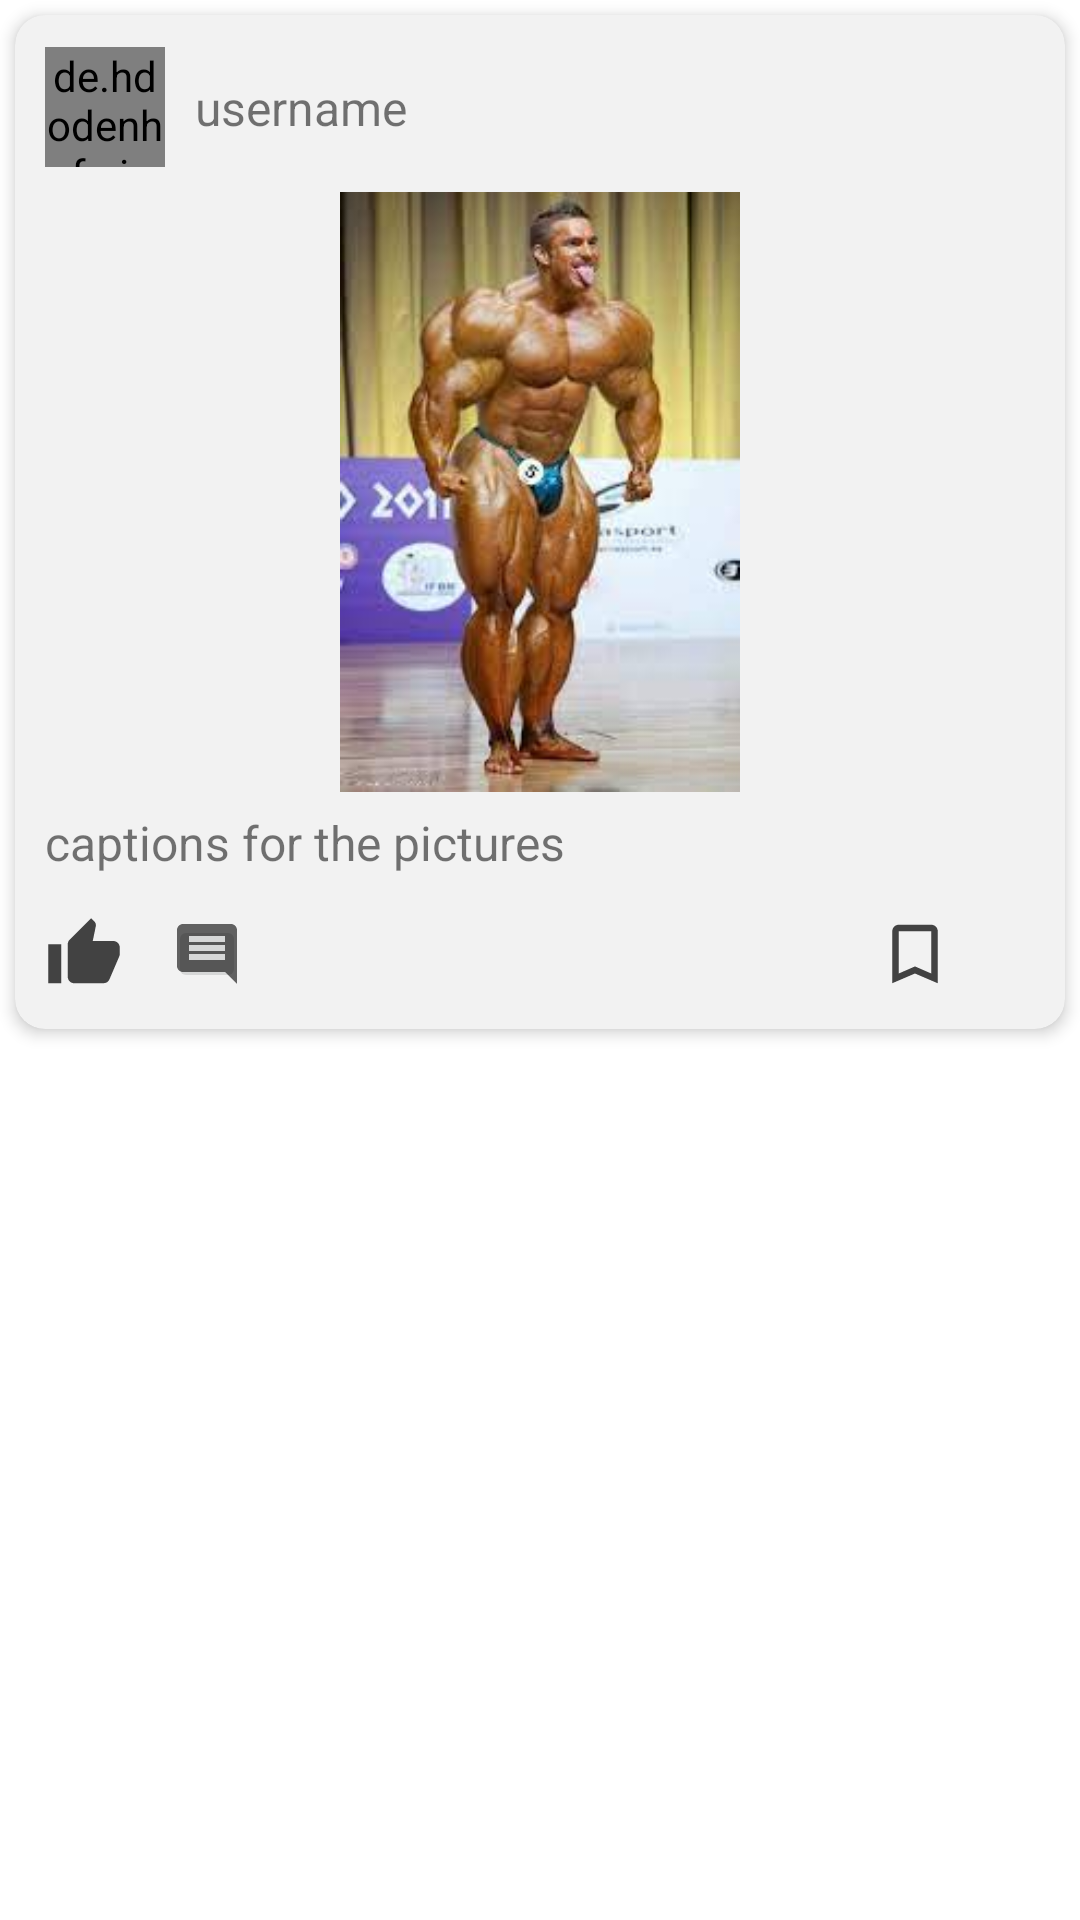

Write the Android layout XML for this screen, with the resource values it uses.
<!-- AndroidManifest.xml: application theme Theme.Fitnergy -->
<!-- res/layout/newsfeedlayout.xml -->
<?xml version="1.0" encoding="utf-8"?>
<LinearLayout
    xmlns:android="http://schemas.android.com/apk/res/android"
    xmlns:app="http://schemas.android.com/apk/res-auto"
    xmlns:tools="http://schemas.android.com/tools"
    android:layout_width="wrap_content"
    android:layout_height="wrap_content"
    android:orientation="vertical"
    >

    
    <androidx.cardview.widget.CardView
        android:id="@+id/card_view"
        android:layout_width="wrap_content"
        android:layout_height="338dp"
        android:layout_margin="5dp"
        app:cardBackgroundColor="#f2f2f2"
        app:cardCornerRadius="10dp"
        app:cardElevation="3dp"
        app:cardMaxElevation="12dp"
        app:cardPreventCornerOverlap="false"
        app:cardUseCompatPadding="false">

        <LinearLayout
            android:layout_width="393dp"
            android:layout_height="wrap_content"
            android:layout_margin="10dp"
            android:orientation="horizontal">

            <de.hdodenhof.circleimageview.CircleImageView
                android:id="@+id/iv_image"
                android:layout_width="40dp"
                android:layout_height="40dp"
                android:layout_gravity="center"
                android:src="@drawable/post"
                app:civ_border_color="#FF000000"
                app:civ_border_width="2dp" />

            <TextView
                android:id="@+id/username"
                android:layout_width="160dp"
                android:layout_height="wrap_content"
                android:layout_margin="10dp"
                android:text="username"
                android:textSize="16sp" />


        </LinearLayout>

        <ImageView
            android:id="@+id/imagepost"
            android:layout_width="200dp"
            android:layout_height="200dp"
            android:layout_gravity="center"
            android:layout_marginBottom="10dp"
            android:orientation="vertical"
            android:src="@drawable/pic3" />

        <TextView
            android:id="@+id/caption"
            android:layout_width="372dp"
            android:layout_height="32dp"
            android:layout_marginStart="10dp"
            android:layout_marginTop="265dp"
            android:layout_marginEnd="10dp"
            android:layout_marginBottom="1dp"
            android:text="captions for the pictures"
            android:textSize="16sp" />

        <LinearLayout
            android:layout_width="393dp"
            android:layout_height="28dp"
            android:layout_marginTop="300dp"
            android:layout_marginBottom="100dp"
            android:orientation="horizontal">

            <CheckBox
                android:id="@+id/likebtn"
                android:layout_width="26dp"
                android:layout_height="26dp"
                android:layout_marginStart="10dp"
                android:background="@drawable/likebutton"
                android:button="@null"
                android:checked="false"></CheckBox>

            <ImageButton
                android:id="@+id/comments"
                android:layout_width="26dp"
                android:layout_height="26dp"
                android:layout_marginStart="15dp"
                android:src="@drawable/comment" />


            <CheckBox
                android:id="@+id/bookmark"
                android:layout_width="26dp"
                android:layout_height="26dp"
                android:layout_marginStart="210dp"
                android:background="@drawable/bookmark"
                android:button="@null"
                android:checked="false"></CheckBox>

        </LinearLayout>

    </androidx.cardview.widget.CardView>

</LinearLayout>
<!-- resources referenced by this layout -->
<resources>
  <!-- drawable bookmark (drawable) -->
  <?xml version="1.0" encoding="utf-8"?>
  <selector xmlns:android="http://schemas.android.com/apk/res/android">
  
      <item android:state_checked="true"
          android:drawable="@drawable/ic_baseline_bookmark_24"/>
  
      <item android:drawable="@drawable/ic_baseline_bookmark_border_24"/>
  
  </selector>
  <!-- drawable comment (drawable) -->
  <vector
      xmlns:android="http://schemas.android.com/apk/res/android"
      android:width="24dp"
      android:height="24dp"
      android:viewportWidth="24"
      android:viewportHeight="24"
      android:tint="?attr/colorControlNormal">
      <path
          android:fillColor="@android:color/white"
          android:pathData="M21.99,4c0,-1.1 -0.89,-2 -1.99,-2L4,2c-1.1,0 -2,0.9 -2,2v12c0,1.1 0.9,2 2,2h14l4,4 -0.01,-18zM18,14L6,14v-2h12v2zM18,11L6,11L6,9h12v2zM18,8L6,8L6,6h12v2z"/>
  </vector>
  <!-- drawable likebutton (drawable) -->
  <?xml version="1.0" encoding="utf-8"?>
  <selector xmlns:android="http://schemas.android.com/apk/res/android">
      <item android:state_checked="true"
          android:drawable="@drawable/ic_thumb_up_blue_24dp"/>
  
      <item android:drawable="@drawable/like"/>
  
  </selector>
  <style name="Theme.Fitnergy" parent="Theme.MaterialComponents.DayNight.DarkActionBar">
          
          <item name="colorPrimary">#2E5FAA</item>
          <item name="colorPrimaryVariant">#65A1FF</item>
          <item name="colorOnPrimary">@color/white</item>
  
          
          <item name="colorSecondary">@color/teal_200</item>
          <item name="colorSecondaryVariant">@color/teal_700</item>
          <item name="colorOnSecondary">@color/black</item>
          
          <item name="android:statusBarColor" tools:targetApi="l">?attr/colorPrimaryVariant</item>
          
      </style>
  <!-- drawable ic_baseline_bookmark_24 (drawable) -->
  <vector android:height="24dp" android:tint="#262626"
      android:viewportHeight="24" android:viewportWidth="24"
      android:width="24dp" xmlns:android="http://schemas.android.com/apk/res/android">
      <path android:fillColor="@android:color/white" android:pathData="M17,3H7c-1.1,0 -1.99,0.9 -1.99,2L5,21l7,-3 7,3V5c0,-1.1 -0.9,-2 -2,-2z"/>
  </vector>
  <!-- drawable ic_baseline_bookmark_border_24 (drawable) -->
  <vector
      xmlns:android="http://schemas.android.com/apk/res/android"
      android:width="24dp"
      android:height="24dp"
      android:viewportWidth="24"
      android:viewportHeight="24"
      android:tint="@color/cardview_dark_background">
      <path
          android:fillColor="@android:color/white"
          android:pathData="M17,3L7,3c-1.1,0 -1.99,0.9 -1.99,2L5,21l7,-3 7,3L19,5c0,-1.1 -0.9,-2 -2,-2zM17,18l-5,-2.18L7,18L7,5h10v13z"/>
  </vector>
  <!-- drawable ic_thumb_up_blue_24dp (drawable) -->
  <vector android:height="24dp" android:tint="#0040FF"
      android:viewportHeight="24" android:viewportWidth="24"
      android:width="24dp" xmlns:android="http://schemas.android.com/apk/res/android">
      <path android:fillColor="@android:color/white" android:pathData="M1,21h4L5,9L1,9v12zM23,10c0,-1.1 -0.9,-2 -2,-2h-6.31l0.95,-4.57 0.03,-0.32c0,-0.41 -0.17,-0.79 -0.44,-1.06L14.17,1 7.59,7.59C7.22,7.95 7,8.45 7,9v10c0,1.1 0.9,2 2,2h9c0.83,0 1.54,-0.5 1.84,-1.22l3.02,-7.05c0.09,-0.23 0.14,-0.47 0.14,-0.73v-2z"/>
  </vector>
  <color name="white">#FFFFFFFF</color>
  <color name="teal_200">#FF03DAC5</color>
  <color name="teal_700">#FF018786</color>
  <color name="black">#FF000000</color>
</resources>
